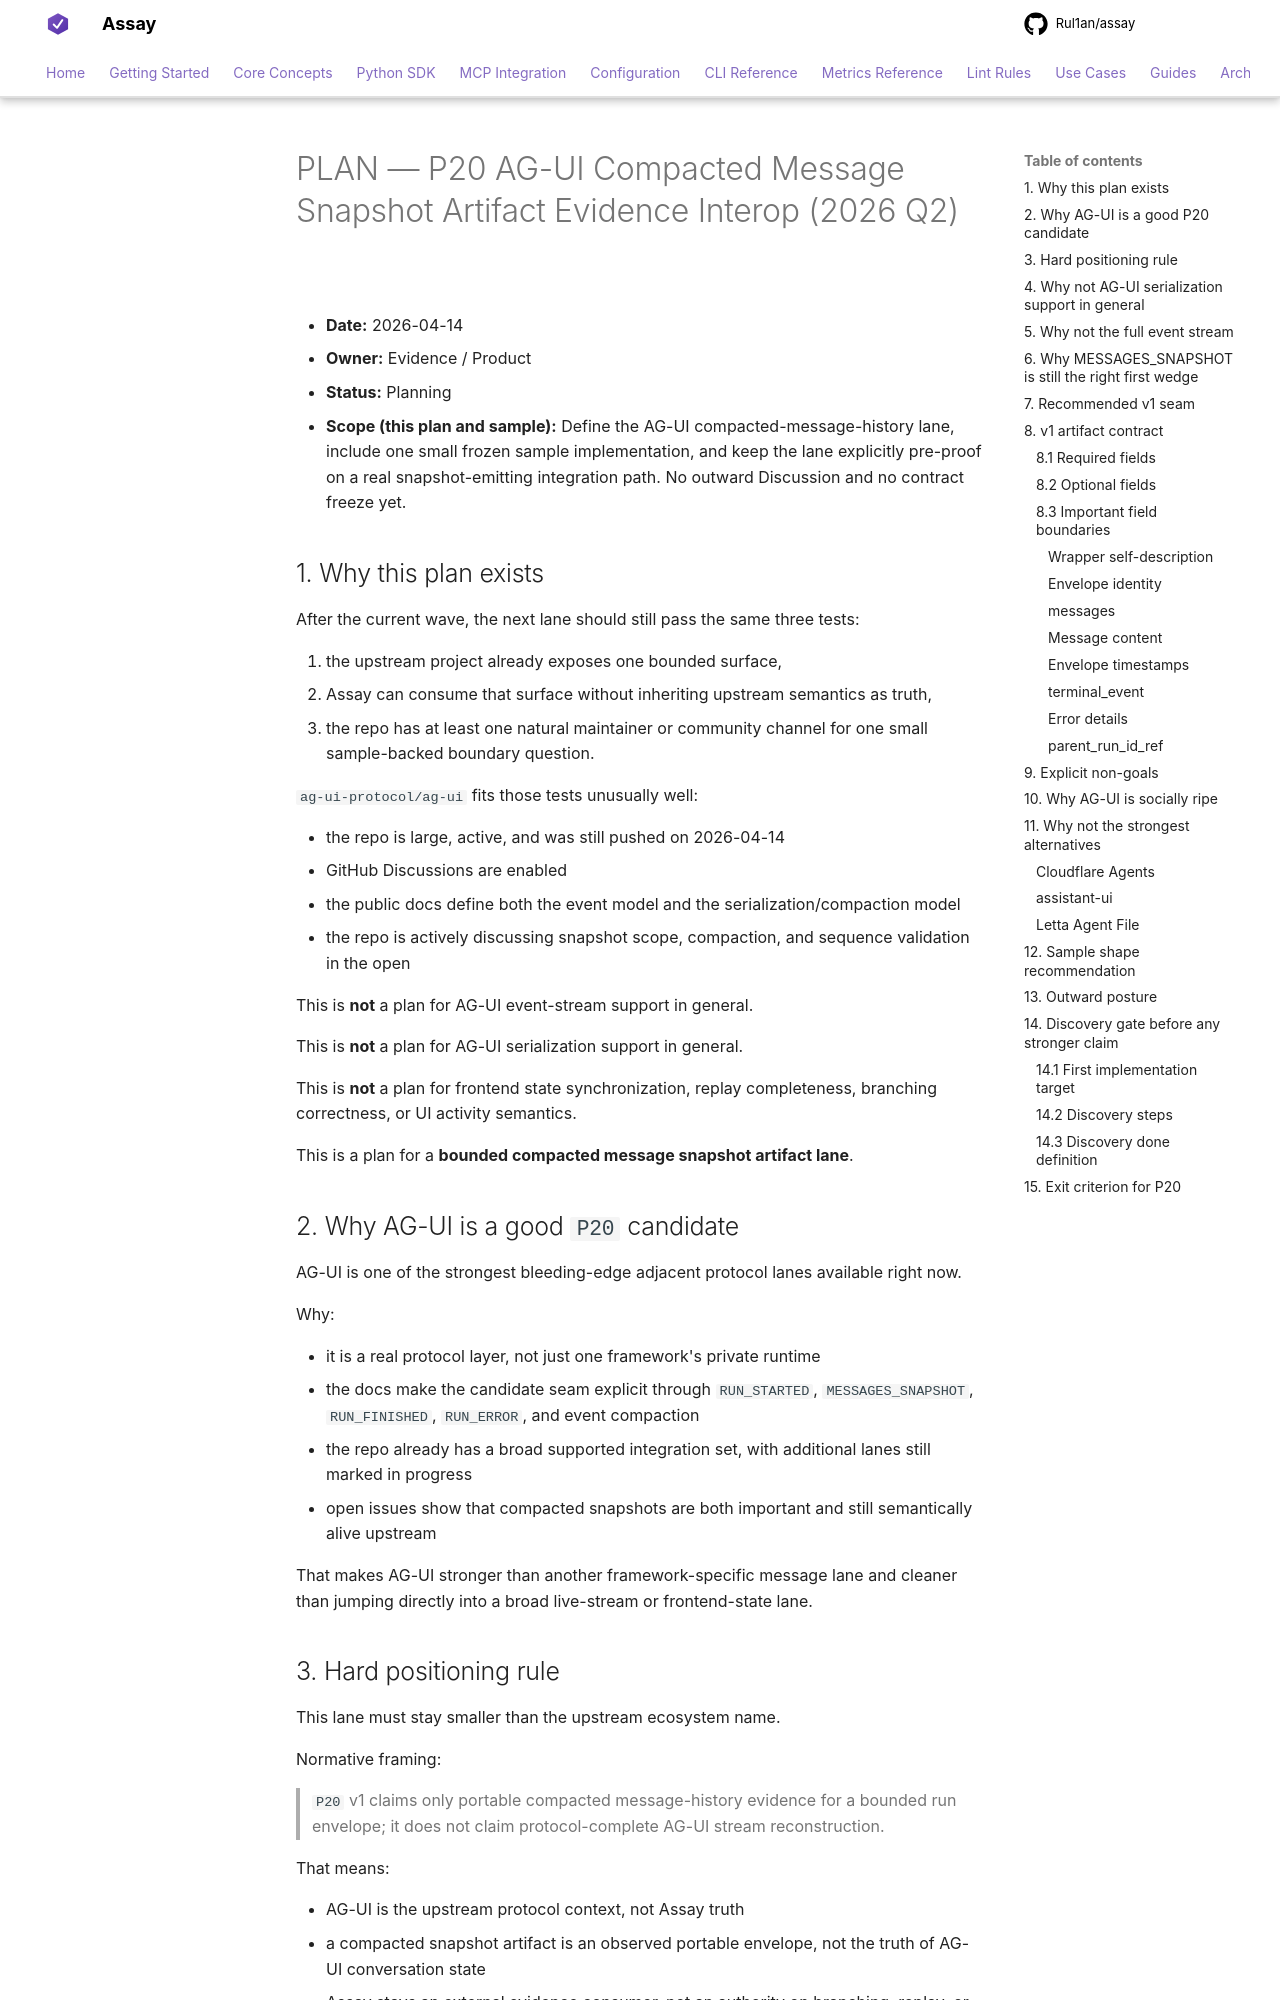

repository: Rul1an/assay · page: architecture/PLAN-P20-AG-UI-COMPACTED-MESSAGE-SNAPSHOT-ARTIFACT-EVIDENCE-2026q2/index.html · generator: mkdocs

# PLAN — P20 AG-UI Compacted Message Snapshot Artifact Evidence Interop (2026 Q2)

- **Date:** 2026-04-14
- **Owner:** Evidence / Product
- **Status:** Planning
- **Scope (this plan and sample):** Define the AG-UI compacted-message-history
  lane, include one small frozen sample implementation, and keep the lane
  explicitly pre-proof on a real snapshot-emitting integration path. No outward
  Discussion and no contract freeze yet.

## 1. Why this plan exists

After the current wave, the next lane should still pass the same three tests:

1. the upstream project already exposes one bounded surface,
2. Assay can consume that surface without inheriting upstream semantics as
   truth,
3. the repo has at least one natural maintainer or community channel for one
   small sample-backed boundary question.

`ag-ui-protocol/ag-ui` fits those tests unusually well:

- the repo is large, active, and was still pushed on 2026-04-14
- GitHub Discussions are enabled
- the public docs define both the event model and the
  serialization/compaction model
- the repo is actively discussing snapshot scope, compaction, and sequence
  validation in the open

This is **not** a plan for AG-UI event-stream support in general.

This is **not** a plan for AG-UI serialization support in general.

This is **not** a plan for frontend state synchronization, replay completeness,
branching correctness, or UI activity semantics.

This is a plan for a **bounded compacted message snapshot artifact lane**.

## 2. Why AG-UI is a good `P20` candidate

AG-UI is one of the strongest bleeding-edge adjacent protocol lanes available
right now.

Why:

- it is a real protocol layer, not just one framework's private runtime
- the docs make the candidate seam explicit through `RUN_STARTED`,
  `MESSAGES_SNAPSHOT`, `RUN_FINISHED`, `RUN_ERROR`, and event compaction
- the repo already has a broad supported integration set, with additional lanes
  still marked in progress
- open issues show that compacted snapshots are both important and still
  semantically alive upstream

That makes AG-UI stronger than another framework-specific message lane and
cleaner than jumping directly into a broad live-stream or frontend-state lane.
